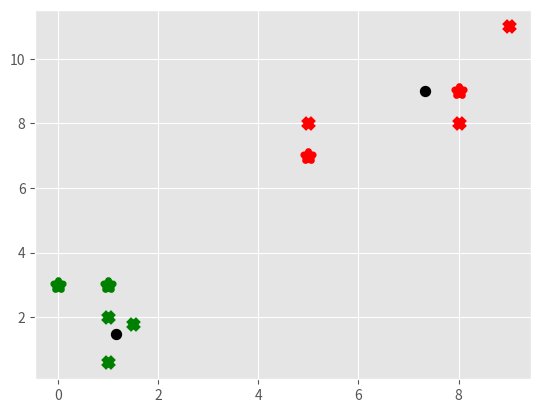

Write the Python code that produced this figure.
import numpy as np
import matplotlib.pyplot as plt
from matplotlib import style
style.use('ggplot')

x = np.array([[1,2],
             [1.5,1.8],
             [5,8],
             [8,8],
             [1,0.6],
             [9,11]])

colors = ["g","r","c","b","k","o"]

# plt.scatter(x[:,0],x[:,1],s=10,linewidths=5)
# plt.show()

class KMeans:
    def __init__(self,k=2, tol = 0.001, max_iter=300):
        self.k = k
        self.max_iter = max_iter
        self.tol = tol

    def fit(self,data):
        self.centroids = {}

        for i in range(self.k):
            self.centroids[i] = data[i]

        for i in range(self.max_iter):
            self.classifications = {}

            for i in range(self.k):
                self.classifications[i] = []

            for featureset in data:
                distances = [np.linalg.norm(featureset - self.centroids[centroid]) for centroid in self.centroids]
                classification = distances.index(min(distances))
                self.classifications[classification].append(featureset)

            prev_centroids = dict(self.centroids)

            for classification in self.classifications:
                self.centroids[classification] = np.average(self.classifications[classification],axis = 0)

            optimized = True

            for c in self.centroids:
                original_centroid = prev_centroids[c]
                current_centroid = self.centroids[c]

                if np.sum((current_centroid - original_centroid)/original_centroid *100) > self.tol :
                    optimized = False

            if optimized:
                break


    def predict(self,data):
        distances = [np.linalg.norm(data - self.centroids[centroid]) for centroid in self.centroids]
        classification = distances.index(min(distances))
        return classification

clf = KMeans()
clf.fit(x)

for centroid in clf.centroids:
    plt.scatter(clf.centroids[centroid][0],clf.centroids[centroid][1],marker = 'o', color = 'k', s = 10,linewidths=5)

for classification in clf.classifications:
    color = colors[classification]
    for featureset in clf.classifications[classification]:
        plt.scatter(featureset[0],featureset[1],marker = 'x',color = colors[classification],s = 50, linewidths=5)



unknowns  = np.array([[1,3],
                      [8,9],
                      [0,3],
                      [5,7]])
for unknown in unknowns:
    classification = clf.predict(unknown)
    plt.scatter(unknown[0],unknown[1],marker = '*',color = colors[classification],s = 50,linewidths=5)

plt.show()